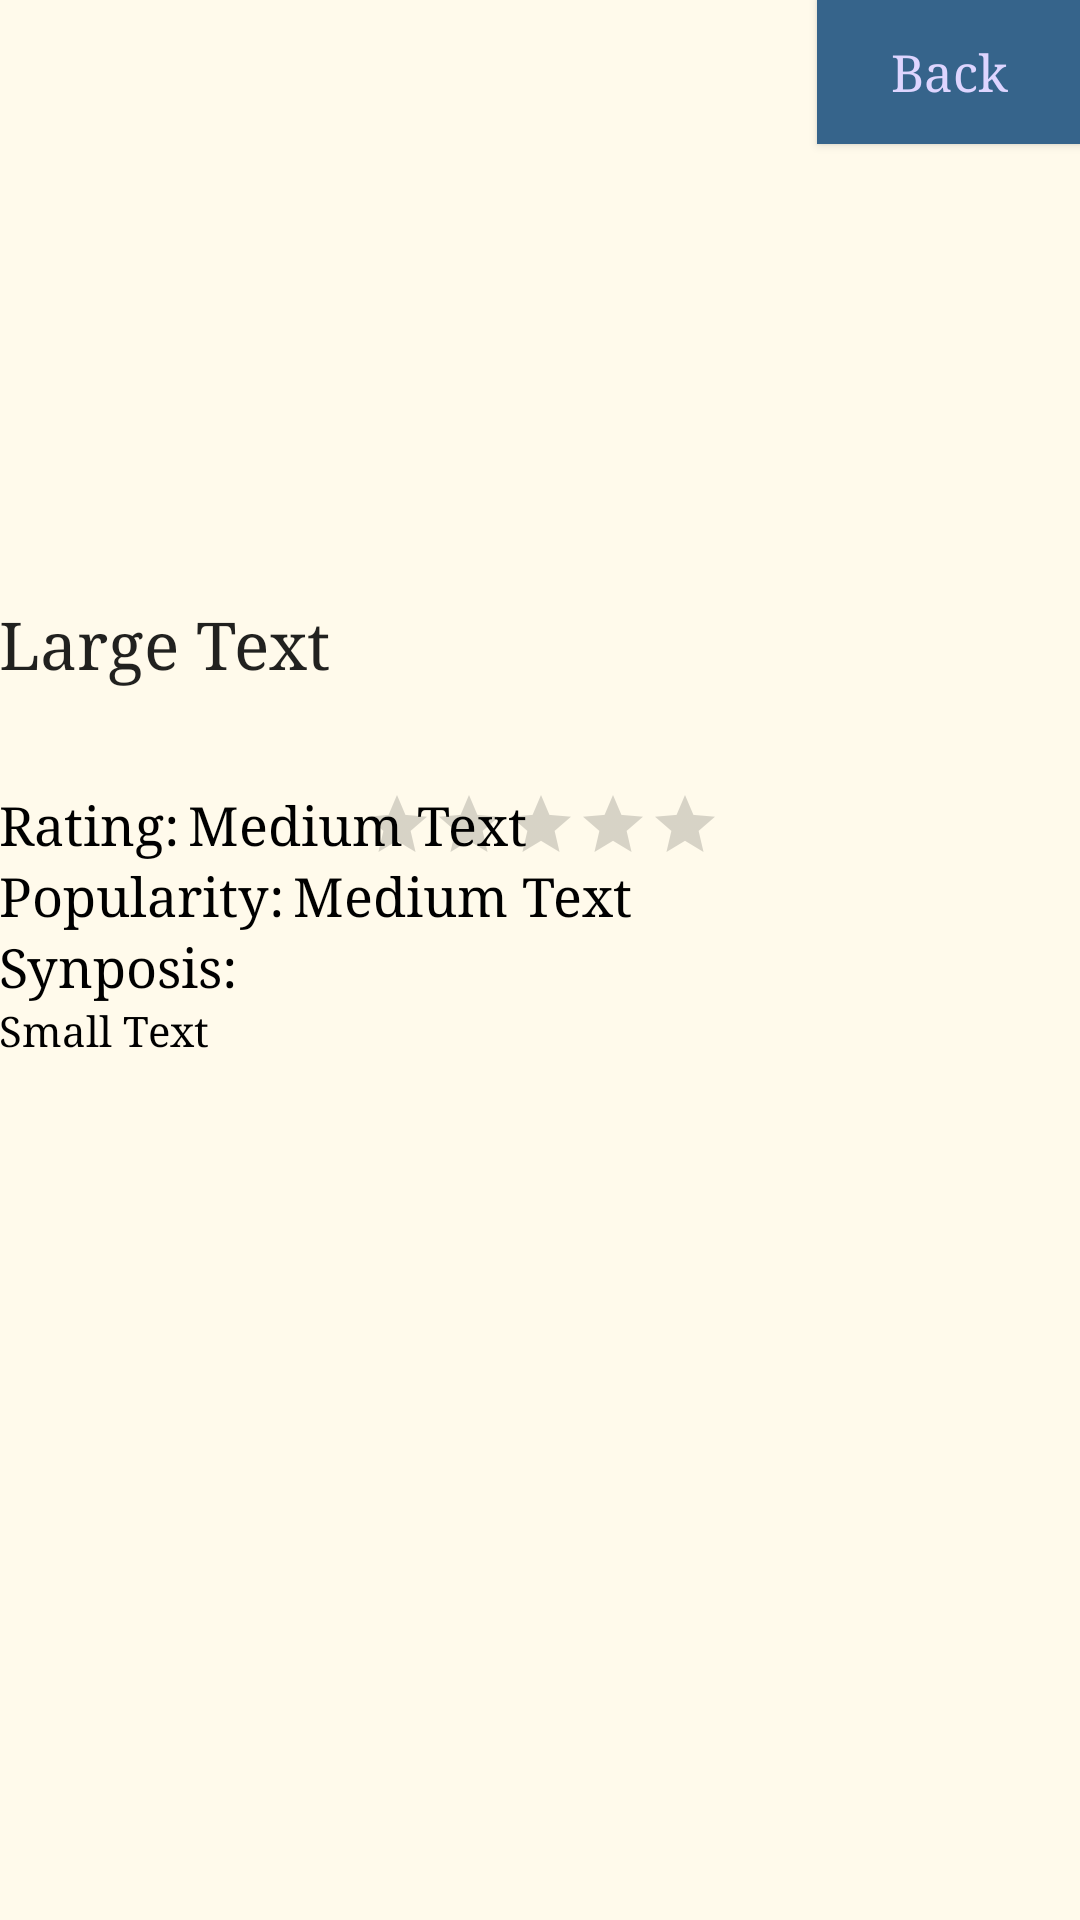

Android layout source for this screen:
<!-- AndroidManifest.xml: application theme AppTheme -->
<!-- res/layout/activity_movie_details.xml -->
<?xml version="1.0" encoding="utf-8"?>
<ScrollView
    xmlns:android="http://schemas.android.com/apk/res/android"
    xmlns:tools="http://schemas.android.com/tools"
    android:layout_width="fill_parent"
    android:layout_height="fill_parent"
    android:fillViewport="true">
<RelativeLayout
    android:layout_width="match_parent"
    android:layout_height="match_parent"
    android:paddingBottom="@dimen/activity_vertical_margin"
    android:paddingLeft="@dimen/activity_horizontal_margin"
    android:paddingRight="@dimen/activity_horizontal_margin"
    android:paddingTop="@dimen/activity_vertical_margin"
    tools:context="annikatsai.flixster.MovieDetailsActivity"
    android:background="#FFFAEB">

    <ImageView
        android:layout_width="200dp"
        android:layout_height="200dp"
        android:id="@+id/ivImage"
        android:layout_alignParentTop="true"
        android:layout_alignParentLeft="true"
        android:layout_alignParentStart="true"
        android:layout_alignRight="@+id/rbratingBar"
        android:layout_alignEnd="@+id/rbratingBar" />


    <Button
        android:layout_width="wrap_content"
        android:layout_height="wrap_content"
        android:text="@string/back"
        android:id="@+id/btnBack"
        android:onClick="onSubmit"
        android:layout_alignParentTop="true"
        android:layout_alignParentRight="true"
        android:layout_alignParentEnd="true"
        android:textAllCaps="false"
        android:textColor="#DED5FF"
        android:background="#36648B"
        android:textSize="17sp"
        android:typeface="serif" />

    <TextView
        android:layout_width="wrap_content"
        android:layout_height="wrap_content"
        android:textAppearance="?android:attr/textAppearanceLarge"
        android:text="Large Text"
        android:id="@+id/tvTitle"
        android:layout_below="@+id/ivImage"
        android:layout_alignParentLeft="true"
        android:layout_alignParentStart="true"
        android:typeface="serif" />

    <TextView
        android:layout_width="wrap_content"
        android:layout_height="wrap_content"
        android:textAppearance="?android:attr/textAppearanceMedium"
        android:text="@string/rating"
        android:textColor="#000000"
        android:id="@+id/tvRatingWord"
        android:layout_below="@+id/ivImage"
        android:layout_alignParentLeft="true"
        android:layout_alignParentStart="true"
        android:layout_marginTop="63dp"
        android:typeface="serif" />

    <TextView
        android:layout_width="wrap_content"
        android:layout_height="wrap_content"
        android:textAppearance="?android:attr/textAppearanceMedium"
        android:text="@string/popularity"
        android:id="@+id/tvPopularityWord"
        android:textColor="#000000"
        android:typeface="serif"
        android:layout_below="@+id/tvRatingWord"
        android:layout_alignParentLeft="true"
        android:layout_alignParentStart="true" />

    <TextView
        android:layout_width="wrap_content"
        android:layout_height="wrap_content"
        android:textAppearance="?android:attr/textAppearanceMedium"
        android:text="Medium Text"
        android:id="@+id/tvPopularity"
        android:textColor="#000000"
        android:paddingLeft="3dp"
        android:layout_above="@+id/textView"
        android:layout_toRightOf="@+id/tvPopularityWord"
        android:layout_toEndOf="@+id/tvPopularityWord"
        android:typeface="serif" />

    <TextView
        android:layout_width="wrap_content"
        android:layout_height="wrap_content"
        android:textAppearance="?android:attr/textAppearanceMedium"
        android:text="@string/synopsis"
        android:id="@+id/textView"
        android:textColor="#000000"
        android:layout_below="@+id/tvPopularityWord"
        android:layout_alignParentLeft="true"
        android:layout_alignParentStart="true"
        android:typeface="serif" />

    <TextView
        android:layout_width="wrap_content"
        android:layout_height="wrap_content"
        android:textAppearance="?android:attr/textAppearanceSmall"
        android:text="Small Text"
        android:id="@+id/tvDescription"
        android:textColor="#000000"
        android:layout_below="@+id/textView"
        android:layout_alignParentLeft="true"
        android:layout_alignParentStart="true"
        android:typeface="serif" />

    <RatingBar
        android:layout_width="wrap_content"
        android:layout_height="wrap_content"
        android:numStars="5"
        android:scaleX=".5"
        android:scaleY=".5"
        android:transformPivotX="0dp"
        android:transformPivotY="0dp"
        android:id="@+id/rbratingBar"
        android:nestedScrollingEnabled="true"
        android:stepSize="0.01"
        android:layout_alignTop="@+id/tvRatingWord"
        android:layout_alignParentRight="true"
        android:layout_alignParentEnd="true" />

    <TextView
        android:layout_width="wrap_content"
        android:layout_height="wrap_content"
        android:textAppearance="?android:attr/textAppearanceMedium"
        android:text="Medium Text"
        android:id="@+id/tvRating"
        android:typeface="serif"
        android:textColor="#000000"
        android:layout_alignTop="@+id/tvRatingWord"
        android:layout_toRightOf="@+id/tvRatingWord"
        android:layout_toEndOf="@+id/tvRatingWord"
        android:paddingLeft="3dp" />

</RelativeLayout>
</ScrollView>
<!-- resources referenced by this layout -->
<resources>
  <string name="back">Back</string>
  <string name="popularity">Popularity:</string>
  <string name="rating">Rating:</string>
  <string name="synopsis">Synposis:</string>
  <style name="AppTheme" parent="AppBaseTheme" />
  <style name="AppBaseTheme" parent="Theme.AppCompat.Light.DarkActionBar">
          
          <item name="android:actionBarStyle">@style/MyActionBar</item>
          <item name="android:actionBarTabTextStyle">@style/MyActionBarTabText</item>
  
          <item name="actionBarStyle">@style/MyActionBar</item>
          <item name="actionBarTabTextStyle">@style/MyActionBarTabText</item>
      </style>
  <style name="MyActionBar" parent="@style/Widget.AppCompat.Light.ActionBar.Solid.Inverse">
          <item name="android:background">@color/darkblue</item>
          <item name="android:titleTextStyle">@style/MyActionBar.TitleTextStyle</item>
  
          <item name="background">@color/darkblue</item>
          <item name="titleTextStyle">@style/MyActionBar.TitleTextStyle</item>
      </style>
  <style name="MyActionBarTabText" parent="@style/Widget.AppCompat.ActionBar.TabText">
          <item name="android:textColor">@color/lavendar</item>
      </style>
  <color name="darkblue">#36648B</color>
  <style name="MyActionBar.TitleTextStyle" parent="@style/TextAppearance.AppCompat.Widget.ActionBar.Title">
          <item name="android:textColor">@color/lavendar</item>
      </style>
  <color name="lavendar">#DED5FF</color>
</resources>
